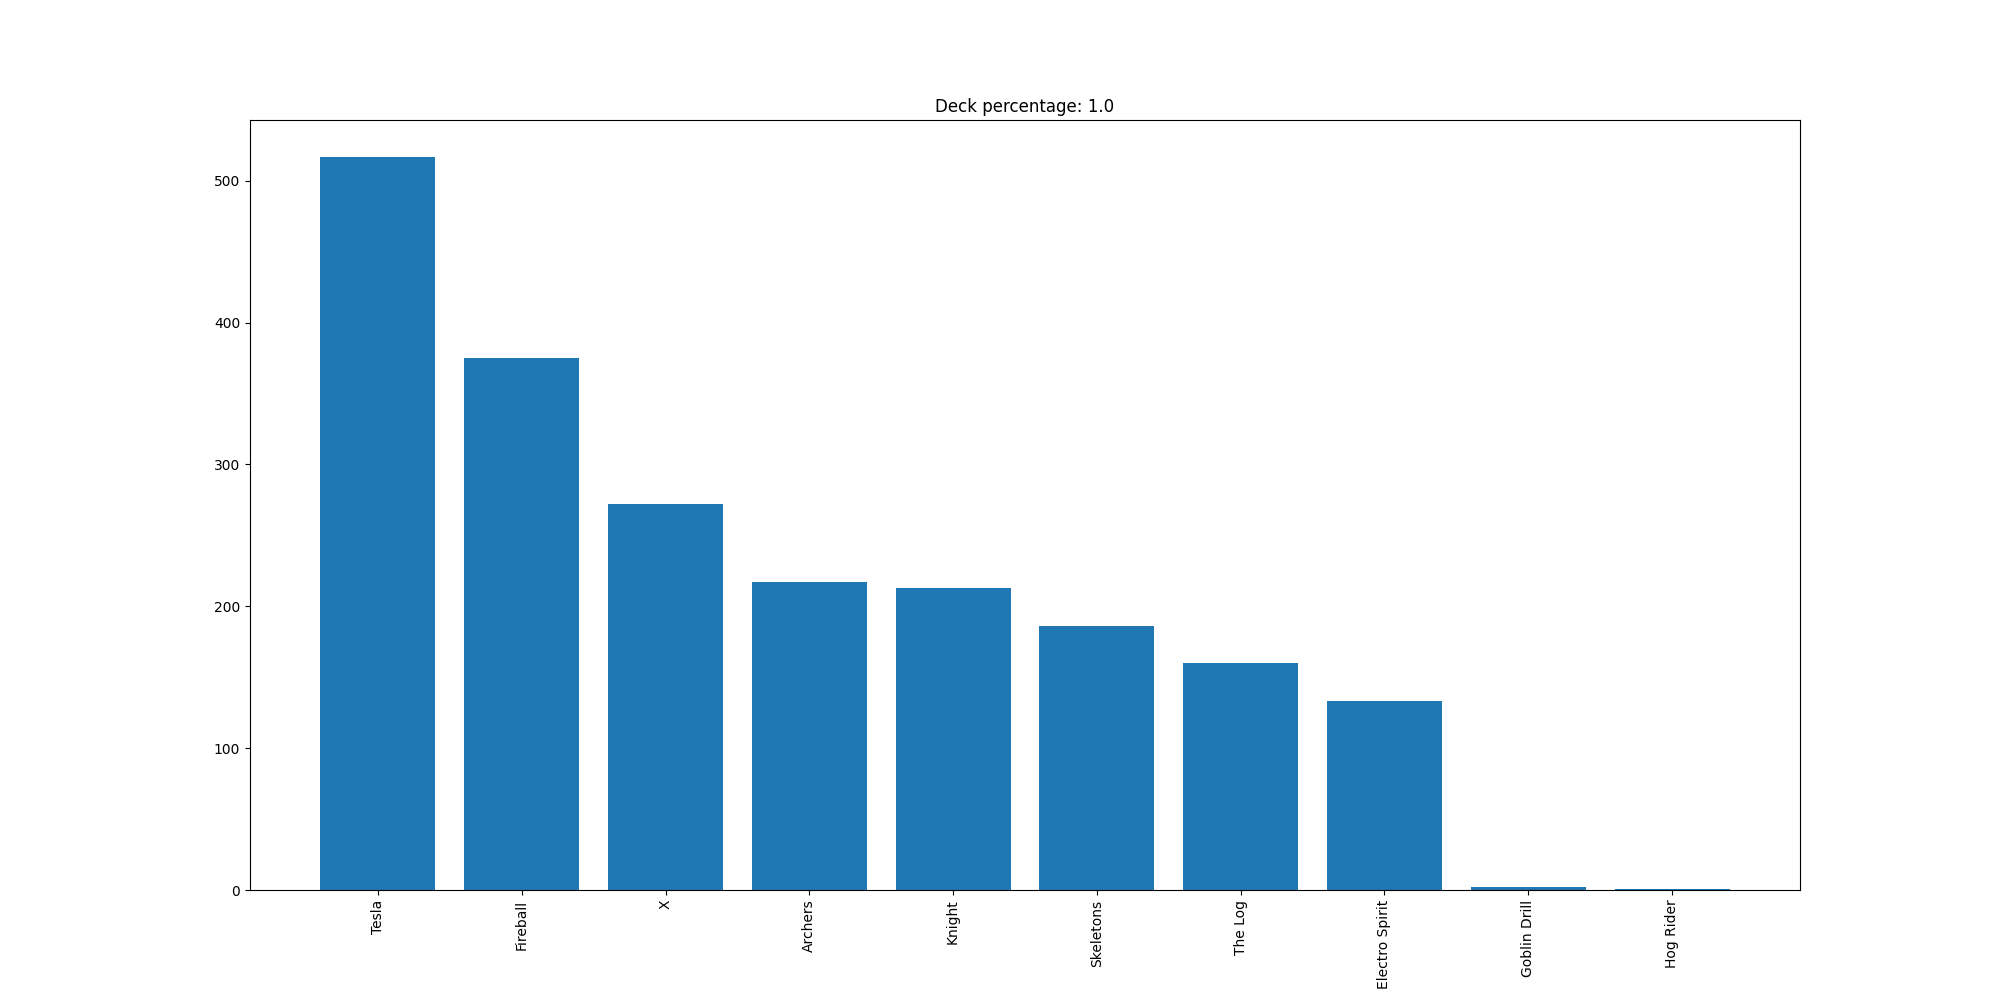

The data file committed next to this chart (first rows):
Tesla, 517
Fireball, 375
X, 272
Archers, 217
Knight, 213
Skeletons, 186
The Log, 160
Electro Spirit, 133
Goblin Drill, 2
Hog Rider, 1
